Run: headless pygame with SDL's dummy video driver; simulated clock (each Clock.tick advances the game by its frame time, no real sleeping); random seed 0; keys injected as events and as key.get_pressed() state; mouse plan: one left click at the window centre at the start of phase 2, then a move to the lower-right quarter at the start of phase 3.
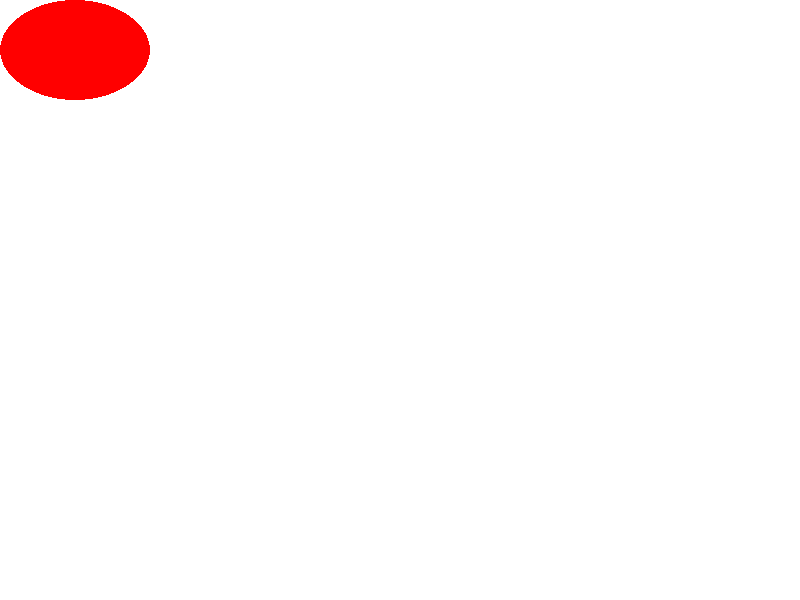
Frame 1 of 4 · flips 1–60 · no input
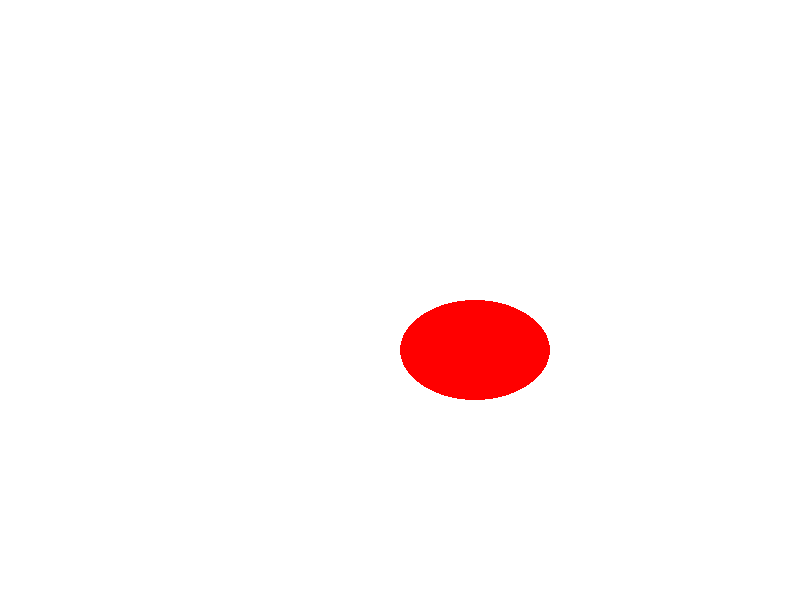
Frame 2 of 4 · flips 61–180 · clicked the window centre · tapped SPACE, RETURN · held RIGHT (→), D
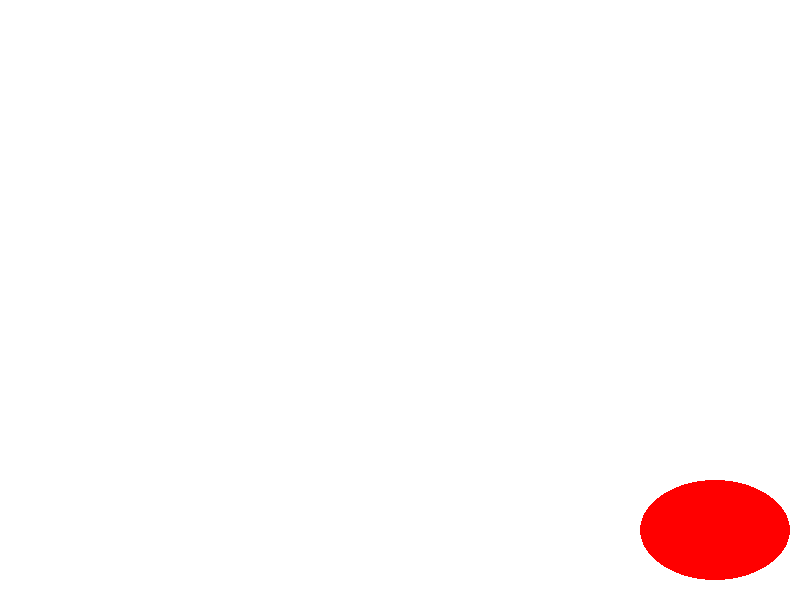
Frame 3 of 4 · flips 181–300 · moved the mouse to the lower-right quarter · held DOWN (↓), S
Frame 4 of 4 · flips 301–420 · held LEFT (←), A, UP (↑), W · screen unchanged from frame 3, image omitted

The pygame program that drew these frames:

import pygame, sys

class Mouse:
    def __init__(self):
        pygame.init()
        self.BLACK = (0,0,0)
        self.WHITE = (255,255,255)
        self.RED = (255,0,0)
        self.GREEN = (0,255,0)
        self.BLUE = (0,0,255)
        self.size = (800,600)
        self.screen = pygame.display.set_mode(self.size)
        pygame.display.set_caption('Movimiento de figuras con el ratón con POO')
        pygame.mouse.set_visible(0)

    def run(self):
        clock = pygame.time.Clock()
        while True:
            self.handle_events()
            self.posicion_mouse()
            self.draw()
            pygame.display.flip()
            clock.tick(60)

    def handle_events(self):
        for events in pygame.event.get():
            if events.type == pygame.QUIT:
                pygame.quit()
                sys.exit()

    def posicion_mouse(self):
        self.mouse_pos = pygame.mouse.get_pos()
        self.x = self.mouse_pos[0]
        self.y = self.mouse_pos[1]

    def draw(self):
        self.screen.fill(self.WHITE)
        pygame.draw.ellipse(self.screen,self.RED,(self.x,self.y,150,100))

if __name__ == "__main__":
    mouse = Mouse()
    mouse.run()
